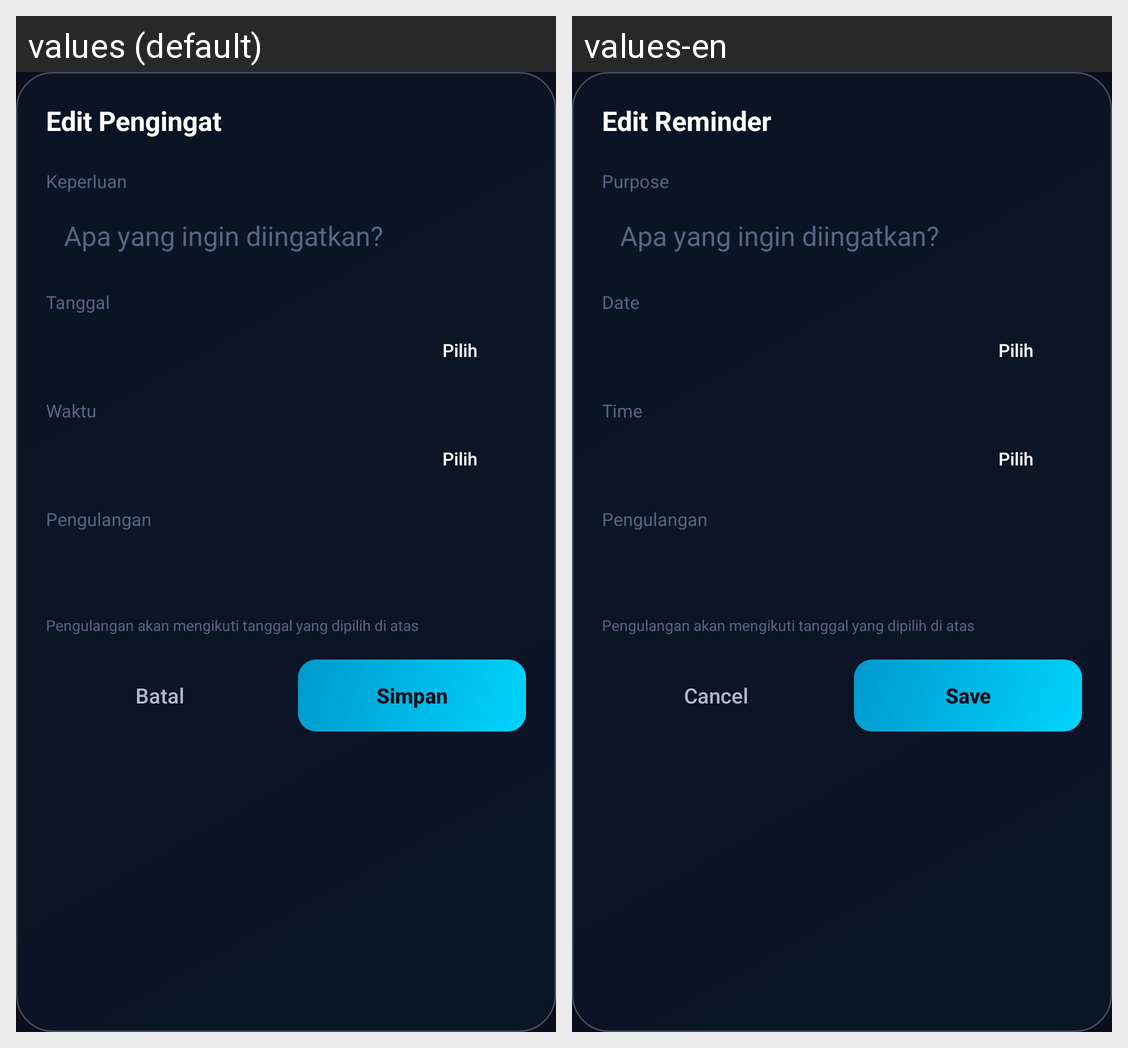

The Android screen above is rendered under two locales of the same app. Produce the string resources it draws, with the default and per-locale values.
Android screen res/layout/dialog_edit_reminder.xml rendered under 2 locales, left to right: values (default), values-en. Device: Nexus 5 (rendered at 1080×1920; each locale shown at half size, 540×960, under a caption strip naming it); theme Theme.DreyAssist.
Strings drawn on this screen, with the default value and each locale's value (text and hints the layout hard-codes, and strings that could not be matched under every locale, appear in the picture but are not listed):

edit_reminder
  values: Edit Pengingat
  values-en: Edit Reminder

purpose
  values: Keperluan
  values-en: Purpose

date
  values: Tanggal
  values-en: Date

time
  values: Waktu
  values-en: Time

recurrence
  values: Pengulangan
  values-en: Pengulangan  [not translated; the default value is used]

cancel
  values: Batal
  values-en: Cancel

save
  values: Simpan
  values-en: Save
